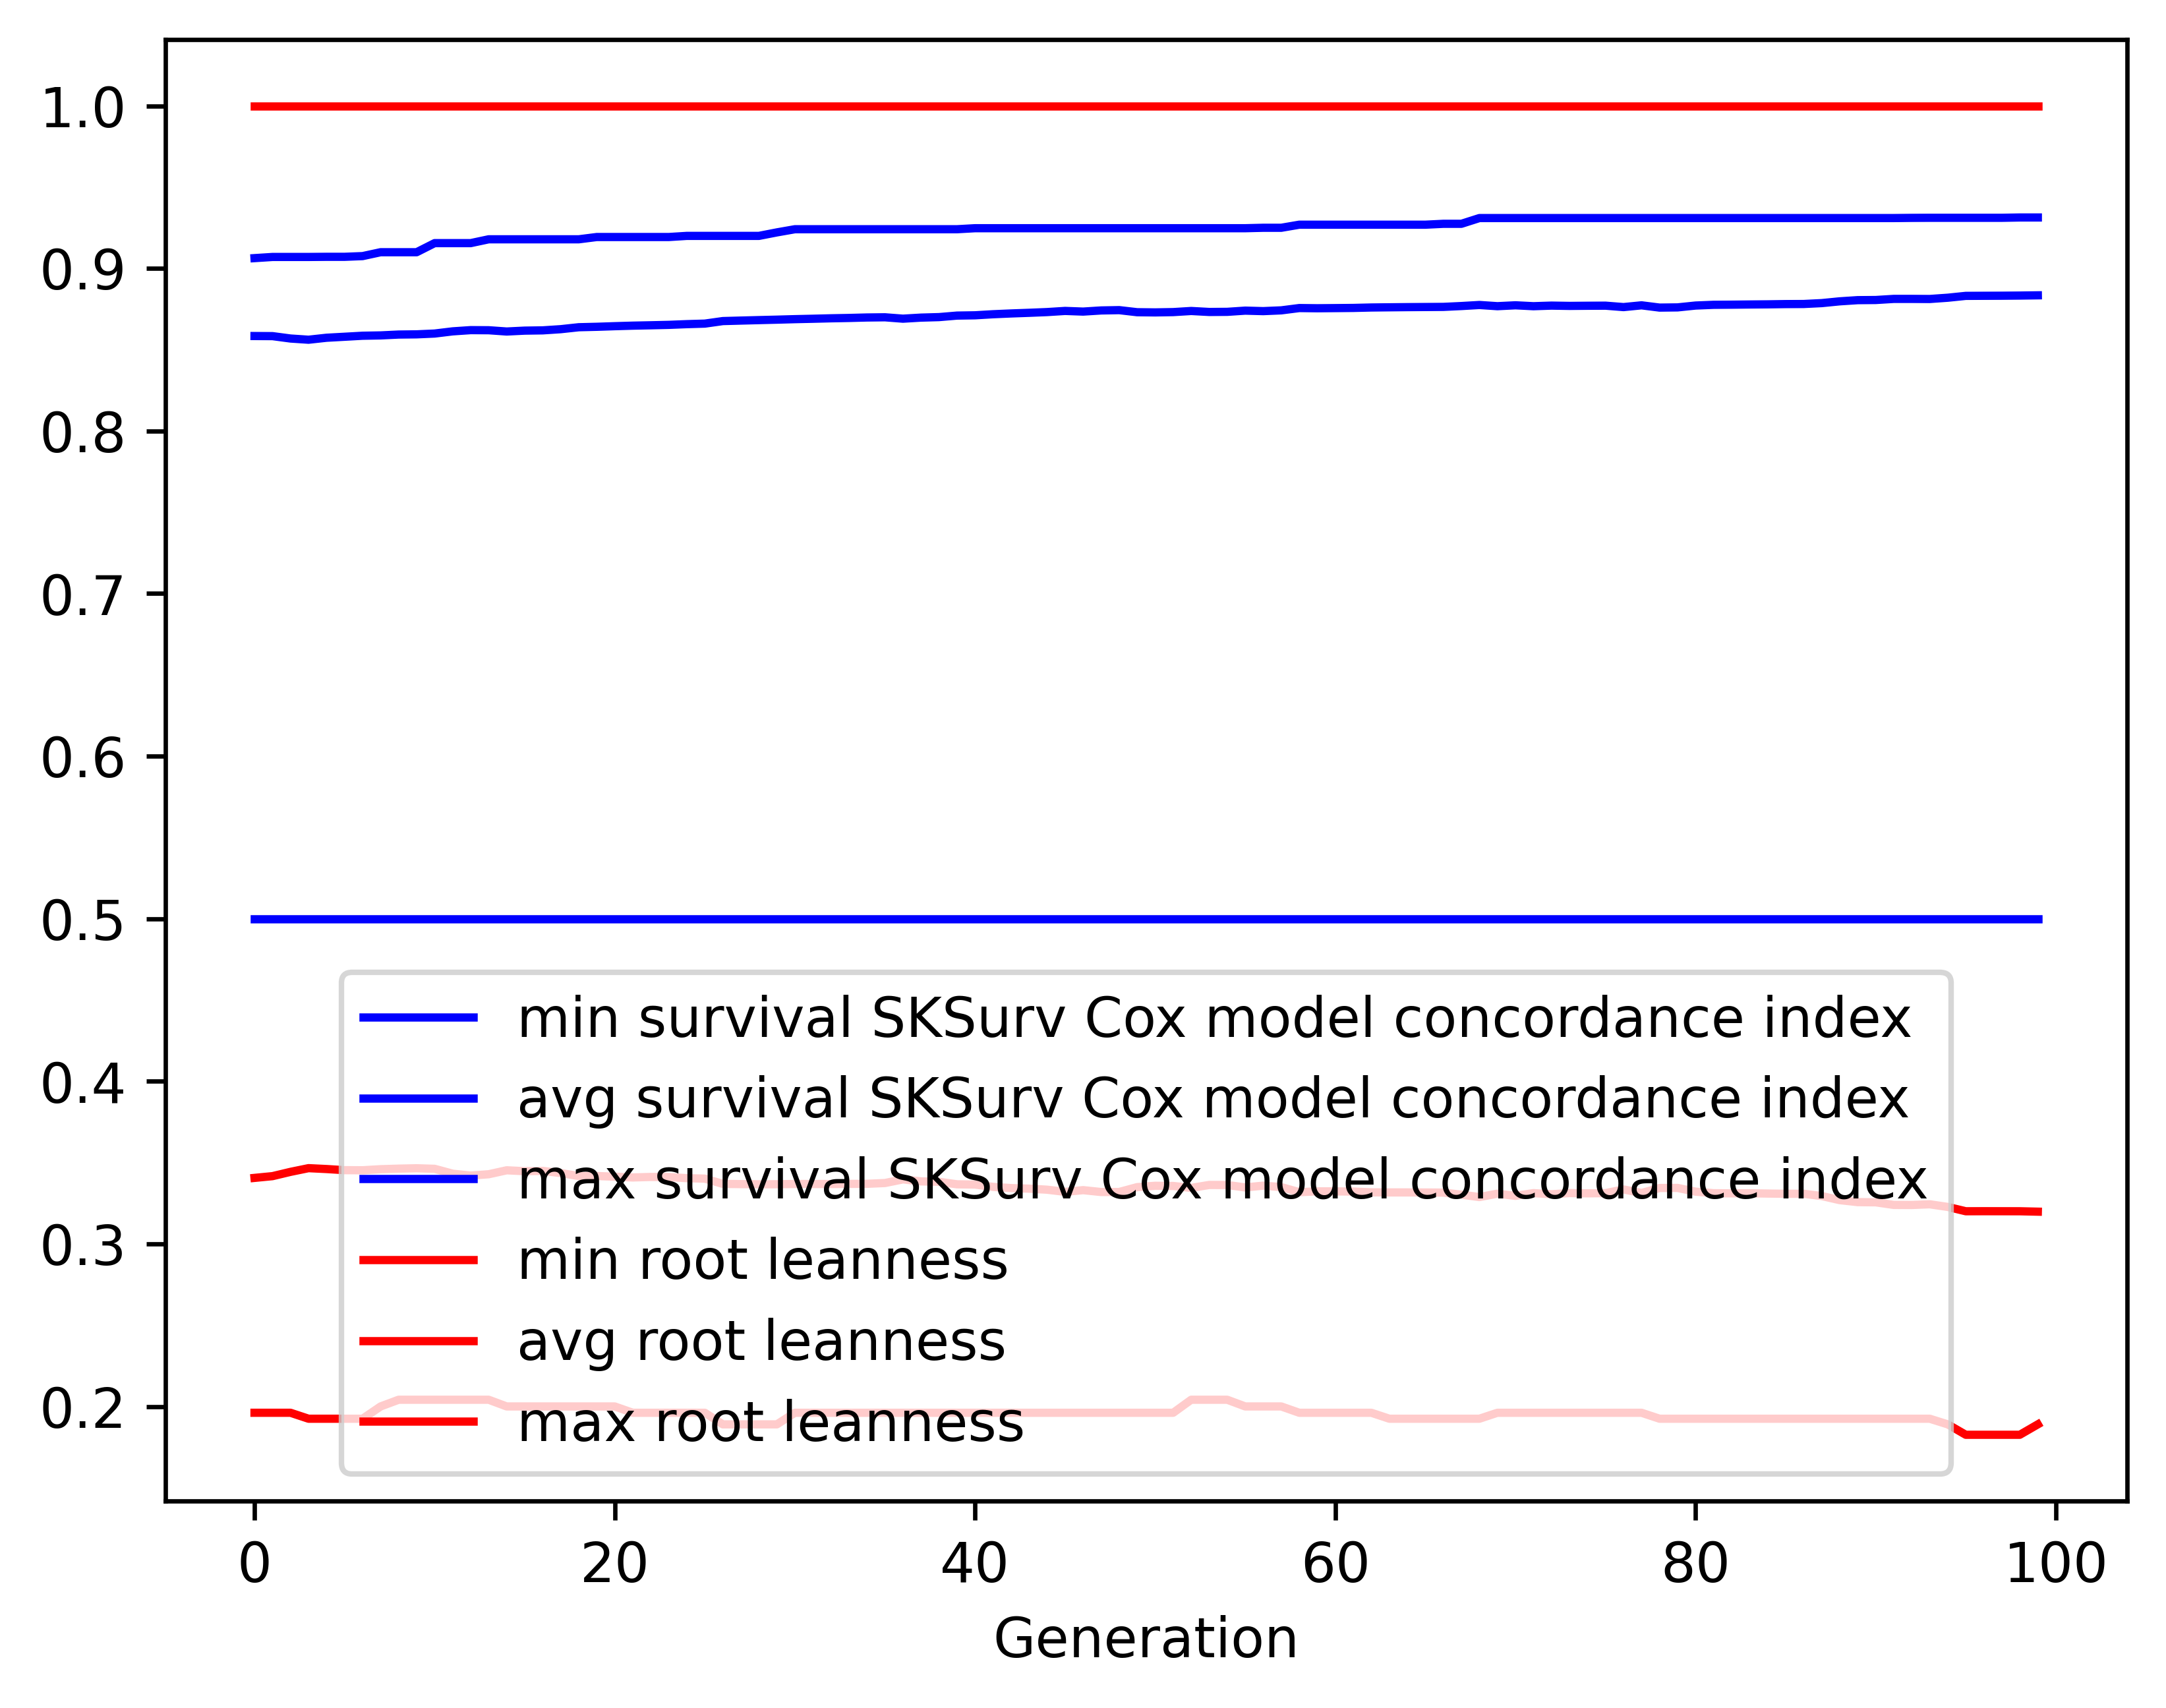

The table this chart was drawn from, first rows:
gen, evals, gen_feats, explored, survival SKSurv Cox model concordance in…, survival SKSurv Cox model concordance in…, survival SKSurv Cox model concordance in…, survival SKSurv Cox model concordance in…, root leanness_min, root leanness_avg, root leanness_max, root leanness_std
0, 0, 114, 114, 0.5, 0.8584, 0.9063, 0.057, 0.1961, 0.3406, 1.0, 0.1212
1, 364, 332, 354, 0.5, 0.8583, 0.907, 0.05742, 0.1961, 0.3417, 1.0, 0.1221
2, 367, 346, 601, 0.5, 0.8569, 0.907, 0.06168, 0.1961, 0.3443, 1.0, 0.1285
3, 358, 344, 825, 0.5, 0.8561, 0.907, 0.06232, 0.1925, 0.3466, 1.0, 0.1311
4, 370, 333, 1034, 0.5, 0.8573, 0.9071, 0.06006, 0.1925, 0.346, 1.0, 0.1314
5, 380, 362, 1248, 0.5, 0.858, 0.9071, 0.06003, 0.1925, 0.3453, 1.0, 0.1317
6, 380, 362, 1470, 0.5, 0.8586, 0.9076, 0.05908, 0.1925, 0.3453, 1.0, 0.1318
7, 381, 347, 1675, 0.5, 0.8588, 0.91, 0.05869, 0.2, 0.3459, 1.0, 0.1314
8, 387, 360, 1888, 0.5, 0.8593, 0.91, 0.05767, 0.2041, 0.3463, 1.0, 0.1312
9, 368, 353, 2068, 0.5, 0.8594, 0.91, 0.05772, 0.2041, 0.3465, 1.0, 0.1312
10, 359, 346, 2257, 0.5, 0.8599, 0.9155, 0.05771, 0.2041, 0.3462, 1.0, 0.1314
11, 383, 350, 2444, 0.5, 0.8613, 0.9155, 0.05768, 0.2041, 0.3432, 1.0, 0.1316
12, 380, 392, 2627, 0.5, 0.862, 0.9155, 0.05697, 0.2041, 0.342, 1.0, 0.1308
13, 388, 359, 2791, 0.5, 0.862, 0.9179, 0.05711, 0.2041, 0.3428, 1.0, 0.1307
14, 351, 371, 2965, 0.5, 0.8612, 0.9179, 0.05775, 0.2, 0.3453, 1.0, 0.1318
15, 387, 391, 3144, 0.5, 0.8617, 0.9179, 0.0576, 0.2, 0.3447, 1.0, 0.1315
16, 386, 390, 3321, 0.5, 0.8619, 0.9179, 0.05785, 0.2, 0.3449, 1.0, 0.1318
17, 375, 390, 3479, 0.5, 0.8626, 0.9179, 0.05789, 0.2, 0.3436, 1.0, 0.1321
18, 383, 389, 3632, 0.5, 0.8638, 0.9179, 0.057, 0.2, 0.3417, 1.0, 0.131
19, 363, 394, 3788, 0.5, 0.8641, 0.9193, 0.05703, 0.2, 0.3417, 1.0, 0.131
20, 383, 392, 3934, 0.5, 0.8645, 0.9193, 0.05717, 0.2, 0.3413, 1.0, 0.1313
21, 390, 430, 4086, 0.5, 0.8648, 0.9193, 0.05729, 0.1961, 0.3409, 1.0, 0.1317
22, 360, 371, 4205, 0.5, 0.865, 0.9193, 0.05712, 0.1961, 0.3412, 1.0, 0.1315
23, 389, 414, 4353, 0.5, 0.8653, 0.9193, 0.05723, 0.1961, 0.3411, 1.0, 0.1314
24, 361, 431, 4494, 0.5, 0.8657, 0.92, 0.05741, 0.1961, 0.3404, 1.0, 0.1317
25, 400, 425, 4619, 0.5, 0.866, 0.92, 0.05741, 0.1961, 0.3401, 1.0, 0.1319
26, 376, 456, 4743, 0.5, 0.8676, 0.92, 0.05668, 0.189, 0.3369, 1.0, 0.1308
27, 370, 409, 4872, 0.5, 0.8679, 0.92, 0.05679, 0.189, 0.3368, 1.0, 0.1309
28, 372, 403, 4991, 0.5, 0.8682, 0.92, 0.05693, 0.189, 0.3366, 1.0, 0.131
29, 376, 419, 5102, 0.5, 0.8685, 0.9221, 0.0569, 0.189, 0.3367, 1.0, 0.1309
30, 378, 410, 5223, 0.5, 0.8688, 0.9241, 0.05705, 0.1961, 0.3368, 1.0, 0.1308
31, 369, 417, 5339, 0.5, 0.869, 0.9241, 0.05692, 0.1961, 0.3368, 1.0, 0.1308
32, 403, 415, 5459, 0.5, 0.8693, 0.9241, 0.05699, 0.1961, 0.3368, 1.0, 0.1308
33, 353, 423, 5582, 0.5, 0.8695, 0.9241, 0.05701, 0.1961, 0.3369, 1.0, 0.1308
34, 375, 437, 5698, 0.5, 0.8698, 0.9241, 0.05709, 0.1961, 0.3369, 1.0, 0.1307
35, 394, 432, 5804, 0.5, 0.8699, 0.9241, 0.05711, 0.1961, 0.3374, 1.0, 0.1306
36, 369, 402, 5886, 0.5, 0.8691, 0.9241, 0.05802, 0.1961, 0.3397, 1.0, 0.1318
37, 380, 429, 5982, 0.5, 0.8697, 0.9241, 0.05821, 0.1961, 0.3384, 1.0, 0.1321
38, 365, 421, 6086, 0.5, 0.87, 0.9241, 0.05809, 0.1961, 0.3382, 1.0, 0.1318
39, 378, 415, 6173, 0.5, 0.871, 0.9241, 0.05754, 0.1961, 0.3366, 1.0, 0.1309
40, 384, 434, 6253, 0.5, 0.8712, 0.9247, 0.05764, 0.1961, 0.3365, 1.0, 0.1311
41, 376, 431, 6332, 0.5, 0.8718, 0.9247, 0.05782, 0.1961, 0.3351, 1.0, 0.1315
42, 399, 463, 6421, 0.5, 0.8723, 0.9247, 0.05809, 0.1961, 0.3343, 1.0, 0.1319
43, 369, 438, 6499, 0.5, 0.8727, 0.9247, 0.05751, 0.1961, 0.334, 1.0, 0.1307
44, 365, 428, 6571, 0.5, 0.8731, 0.9247, 0.05748, 0.1961, 0.3333, 1.0, 0.1306
45, 375, 420, 6641, 0.5, 0.8738, 0.9247, 0.05745, 0.1961, 0.332, 1.0, 0.1304
46, 370, 405, 6711, 0.5, 0.8734, 0.9247, 0.05814, 0.1961, 0.333, 1.0, 0.1313
47, 359, 429, 6789, 0.5, 0.8741, 0.9247, 0.05759, 0.1961, 0.3319, 1.0, 0.1305
48, 380, 436, 6863, 0.5, 0.8743, 0.9247, 0.05766, 0.1961, 0.3319, 1.0, 0.1304
49, 355, 419, 6924, 0.5, 0.8731, 0.9247, 0.05874, 0.1961, 0.3349, 1.0, 0.1317
50, 374, 422, 6991, 0.5, 0.8729, 0.9247, 0.05867, 0.1961, 0.3357, 1.0, 0.1315
51, 368, 435, 7053, 0.5, 0.8731, 0.9247, 0.05867, 0.1961, 0.3356, 1.0, 0.1314
52, 382, 425, 7128, 0.5, 0.8738, 0.9247, 0.05861, 0.2041, 0.3344, 1.0, 0.1312
53, 383, 434, 7200, 0.5, 0.8732, 0.9247, 0.05883, 0.2041, 0.3362, 1.0, 0.1312
54, 376, 404, 7254, 0.5, 0.8733, 0.9247, 0.0589, 0.2041, 0.3362, 1.0, 0.1312
55, 396, 422, 7320, 0.5, 0.874, 0.9247, 0.05911, 0.2, 0.3347, 1.0, 0.1318
56, 391, 441, 7386, 0.5, 0.8737, 0.925, 0.059, 0.2, 0.3358, 1.0, 0.1313
57, 364, 420, 7456, 0.5, 0.8742, 0.925, 0.05894, 0.2, 0.3349, 1.0, 0.1312
58, 377, 408, 7513, 0.5, 0.8756, 0.9269, 0.0584, 0.1961, 0.3318, 1.0, 0.1306
59, 388, 422, 7557, 0.5, 0.8755, 0.9269, 0.05854, 0.1961, 0.3323, 1.0, 0.1307
... 40 more rows
